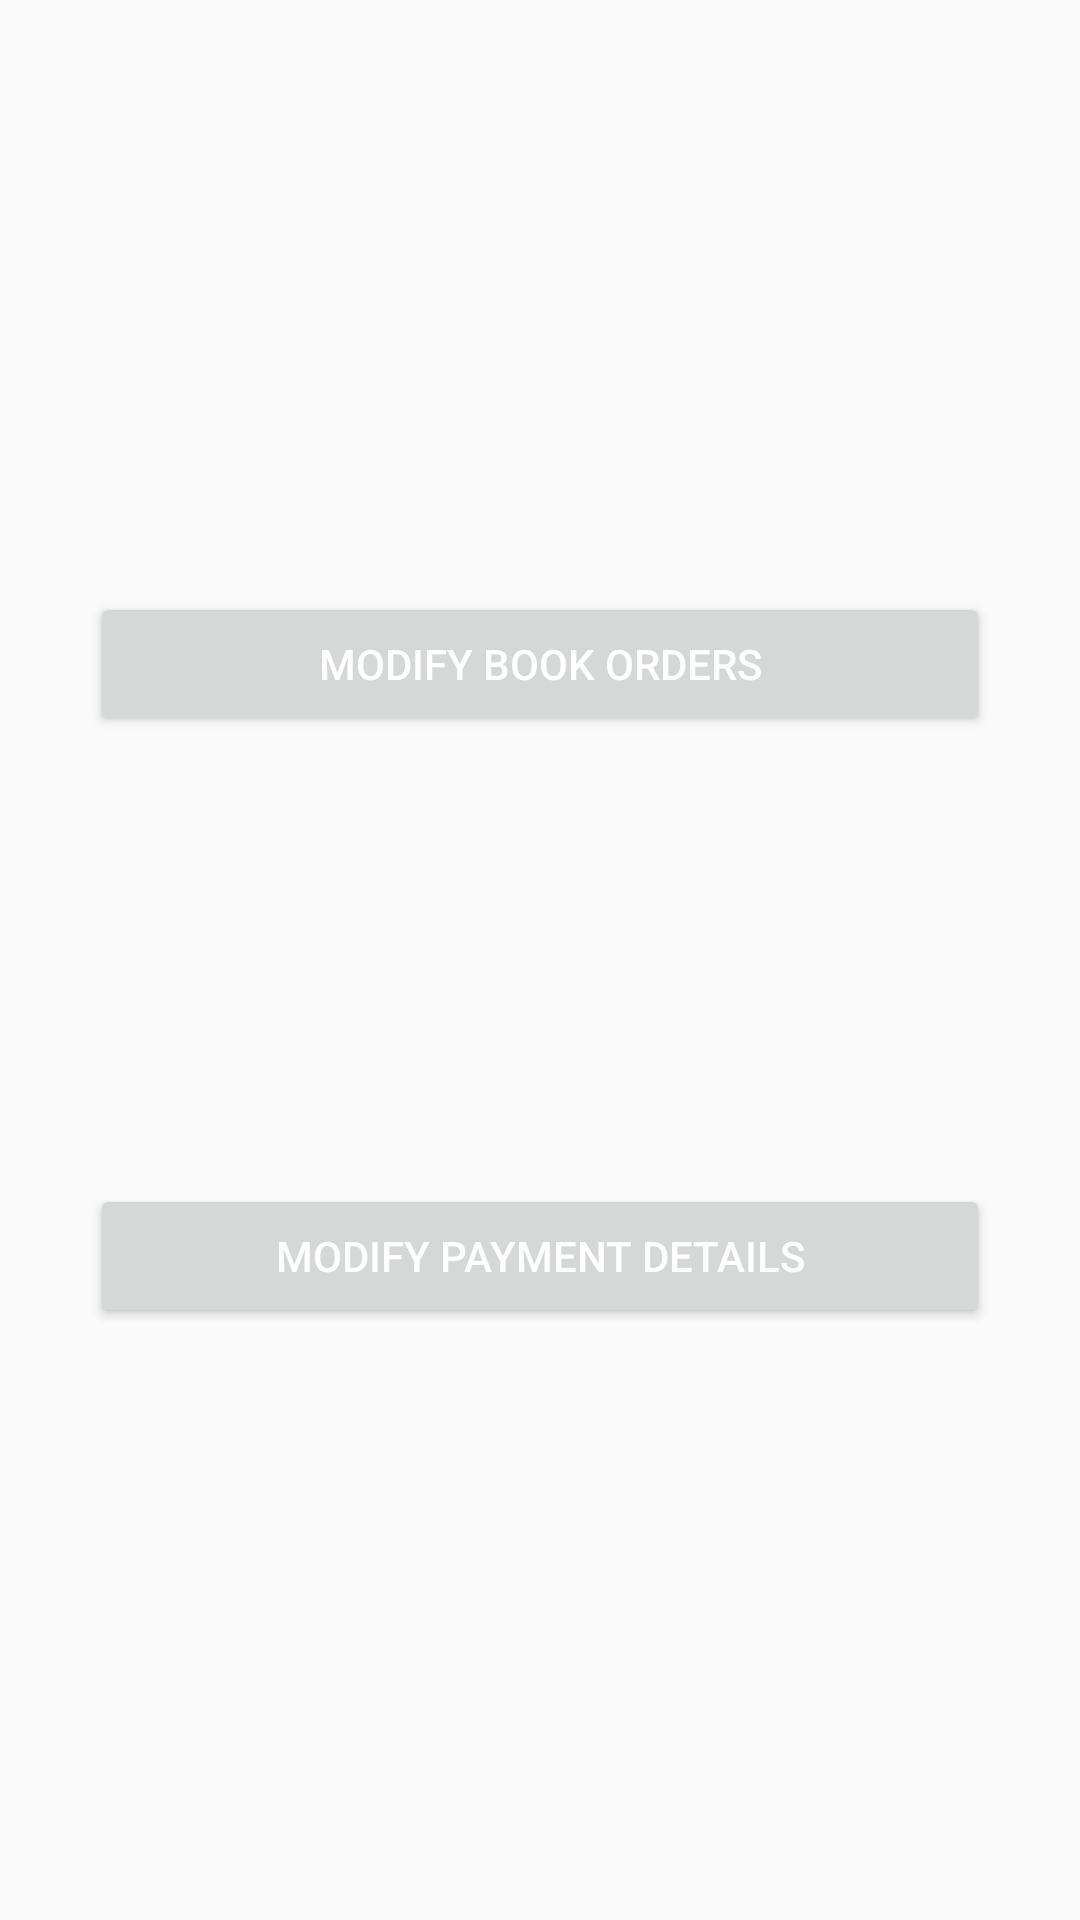

This screen was rendered from an Android layout file. Write that file and the resources it references.
<!-- AndroidManifest.xml: application theme AppTheme -->
<!-- res/layout/activity_edit_details.xml -->
<?xml version="1.0" encoding="utf-8"?>
<android.support.constraint.ConstraintLayout xmlns:android="http://schemas.android.com/apk/res/android"
    xmlns:app="http://schemas.android.com/apk/res-auto"
    xmlns:tools="http://schemas.android.com/tools"
    android:layout_width="match_parent"
    android:layout_height="match_parent"
    tools:context="ibridotechnologies.com.accountsoftware.EditDetails">

    <Button
        android:id="@+id/btnModifyBook"
        android:layout_width="300dp"
        android:layout_height="wrap_content"
        android:text="Modify Book Orders"
        android:textColor="#FFFFFF"
        app:layout_constraintStart_toStartOf="parent"
        app:layout_constraintTop_toTopOf="parent"
        app:layout_constraintEnd_toEndOf="parent"
        app:layout_constraintBottom_toBottomOf="@+id/btnPaymentModify"/>

    <Button
        android:id="@+id/btnPaymentModify"
        android:layout_width="300dp"
        android:layout_height="wrap_content"
        android:text="Modify Payment Details"
        android:textColor="#FFFFFF"
        app:layout_constraintStart_toStartOf="parent"
        app:layout_constraintTop_toTopOf="@+id/btnModifyBook"
        app:layout_constraintEnd_toEndOf="parent"
        app:layout_constraintBottom_toBottomOf="parent"/>

</android.support.constraint.ConstraintLayout>
<!-- resources referenced by this layout -->
<resources>
  <style name="AppTheme" parent="Theme.AppCompat.Light.DarkActionBar">
          
          <item name="colorPrimary">@color/colorPrimary</item>
          <item name="colorPrimaryDark">@color/colorPrimaryDark</item>
          <item name="colorAccent">@color/colorAccent</item>
      </style>
  <color name="colorPrimary">#00b84e</color>
  <color name="colorPrimaryDark">#007941</color>
  <color name="colorAccent">#000000</color>
</resources>
